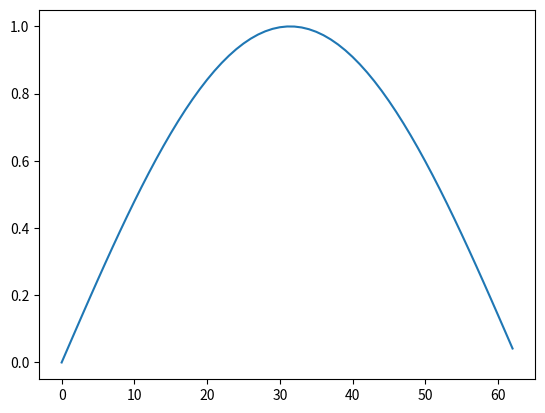

The matplotlib source for this figure:
from scipy import signal
import numpy as np
import matplotlib.pyplot as plt
if __name__ == "__main__":
    xs = np.arange(0, np.pi, 0.05)
    data = np.sin(xs)
    plt.plot(data)
    plt.show()
    peakind = signal.find_peaks_cwt(data, np.arange(1, 10))
    print(peakind, xs[peakind], data[peakind])
